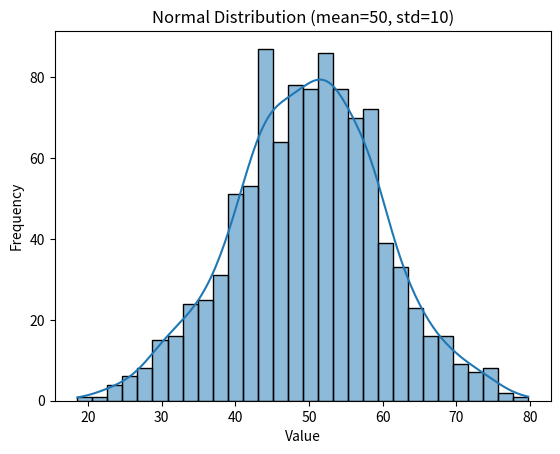

Python code for this plot:
import numpy as np
import seaborn as sns
import matplotlib.pyplot as plt


data = np.random.normal(loc=50, scale=10, size=1000)

sns.histplot(data, bins=30, kde=True)  
plt.title("Normal Distribution (mean=50, std=10)")
plt.xlabel("Value")
plt.ylabel("Frequency")
plt.show()
